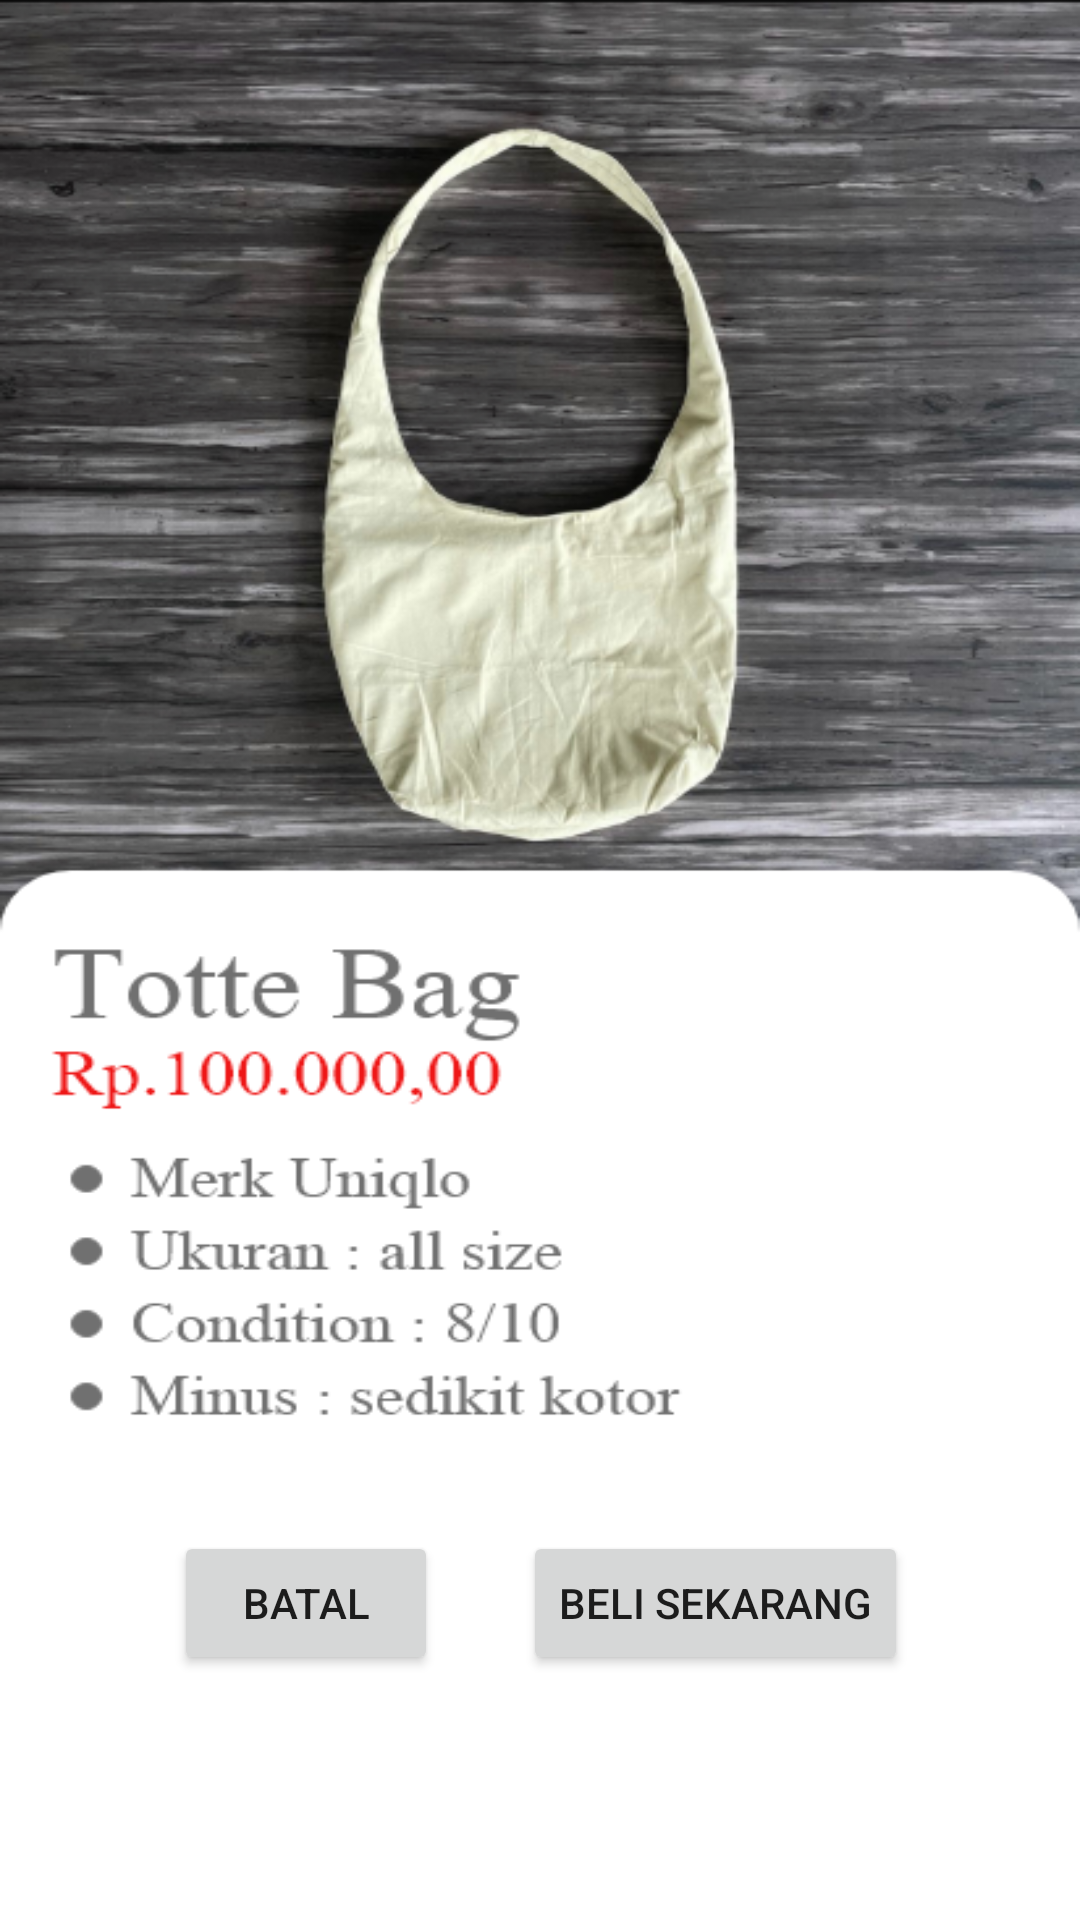

This screen was rendered from an Android layout file. Write that file and the resources it references.
<!-- AndroidManifest.xml: application theme Theme.Projectakhir -->
<!-- res/layout/activity_tas.xml -->
<?xml version="1.0" encoding="utf-8"?>
<androidx.constraintlayout.widget.ConstraintLayout xmlns:android="http://schemas.android.com/apk/res/android"
    xmlns:app="http://schemas.android.com/apk/res-auto"
    xmlns:tools="http://schemas.android.com/tools"
    android:layout_width="match_parent"
    android:layout_height="match_parent"
    android:background="@drawable/taspam"
    tools:context=".ActivityTas">

    <Button
        android:id="@+id/belitas"
        android:layout_width="wrap_content"
        android:layout_height="wrap_content"
        android:text="@string/btnbelitas"
        app:layout_constraintBottom_toBottomOf="parent"
        app:layout_constraintEnd_toEndOf="parent"
        app:layout_constraintHorizontal_bias="0.753"
        app:layout_constraintStart_toStartOf="parent"
        app:layout_constraintTop_toTopOf="parent"
        app:layout_constraintVertical_bias="0.862"
        tools:ignore="MissingConstraints" />

    <Button
        android:id="@+id/bataltas"
        android:layout_width="wrap_content"
        android:layout_height="wrap_content"
        android:text="@string/btnbataltas"
        app:layout_constraintBottom_toBottomOf="parent"
        app:layout_constraintEnd_toEndOf="parent"
        app:layout_constraintHorizontal_bias="0.213"
        app:layout_constraintStart_toStartOf="parent"
        app:layout_constraintTop_toTopOf="parent"
        app:layout_constraintVertical_bias="0.862" />
</androidx.constraintlayout.widget.ConstraintLayout>
<!-- resources referenced by this layout -->
<resources>
  <!-- drawable taspam: png bitmap (drawable-v24, 257136 bytes) -->
  <string name="btnbataltas">Batal</string>
  <string name="btnbelitas">Beli Sekarang</string>
  <style name="Theme.Projectakhir" parent="Theme.MaterialComponents.DayNight.DarkActionBar">
          
          <item name="colorPrimary">@color/purple_500</item>
          <item name="colorPrimaryVariant">@color/purple_700</item>
          <item name="colorOnPrimary">@color/white</item>
          
          <item name="colorSecondary">@color/teal_200</item>
          <item name="colorSecondaryVariant">@color/teal_700</item>
          <item name="colorOnSecondary">@color/black</item>
          
          <item name="android:statusBarColor" tools:targetApi="l">?attr/colorPrimaryVariant</item>
          
      </style>
  <!-- not gathered from this repository: default colours our renderer supplied (Android Studio template values) -->
  <color name="purple_500">#FF6200EE</color>
  <color name="purple_700">#FF3700B3</color>
  <color name="teal_200">#FF03DAC5</color>
  <color name="teal_700">#FF018786</color>
  <color name="black">#FF000000</color>
  <color name="white">#FFFFFFFF</color>
</resources>
